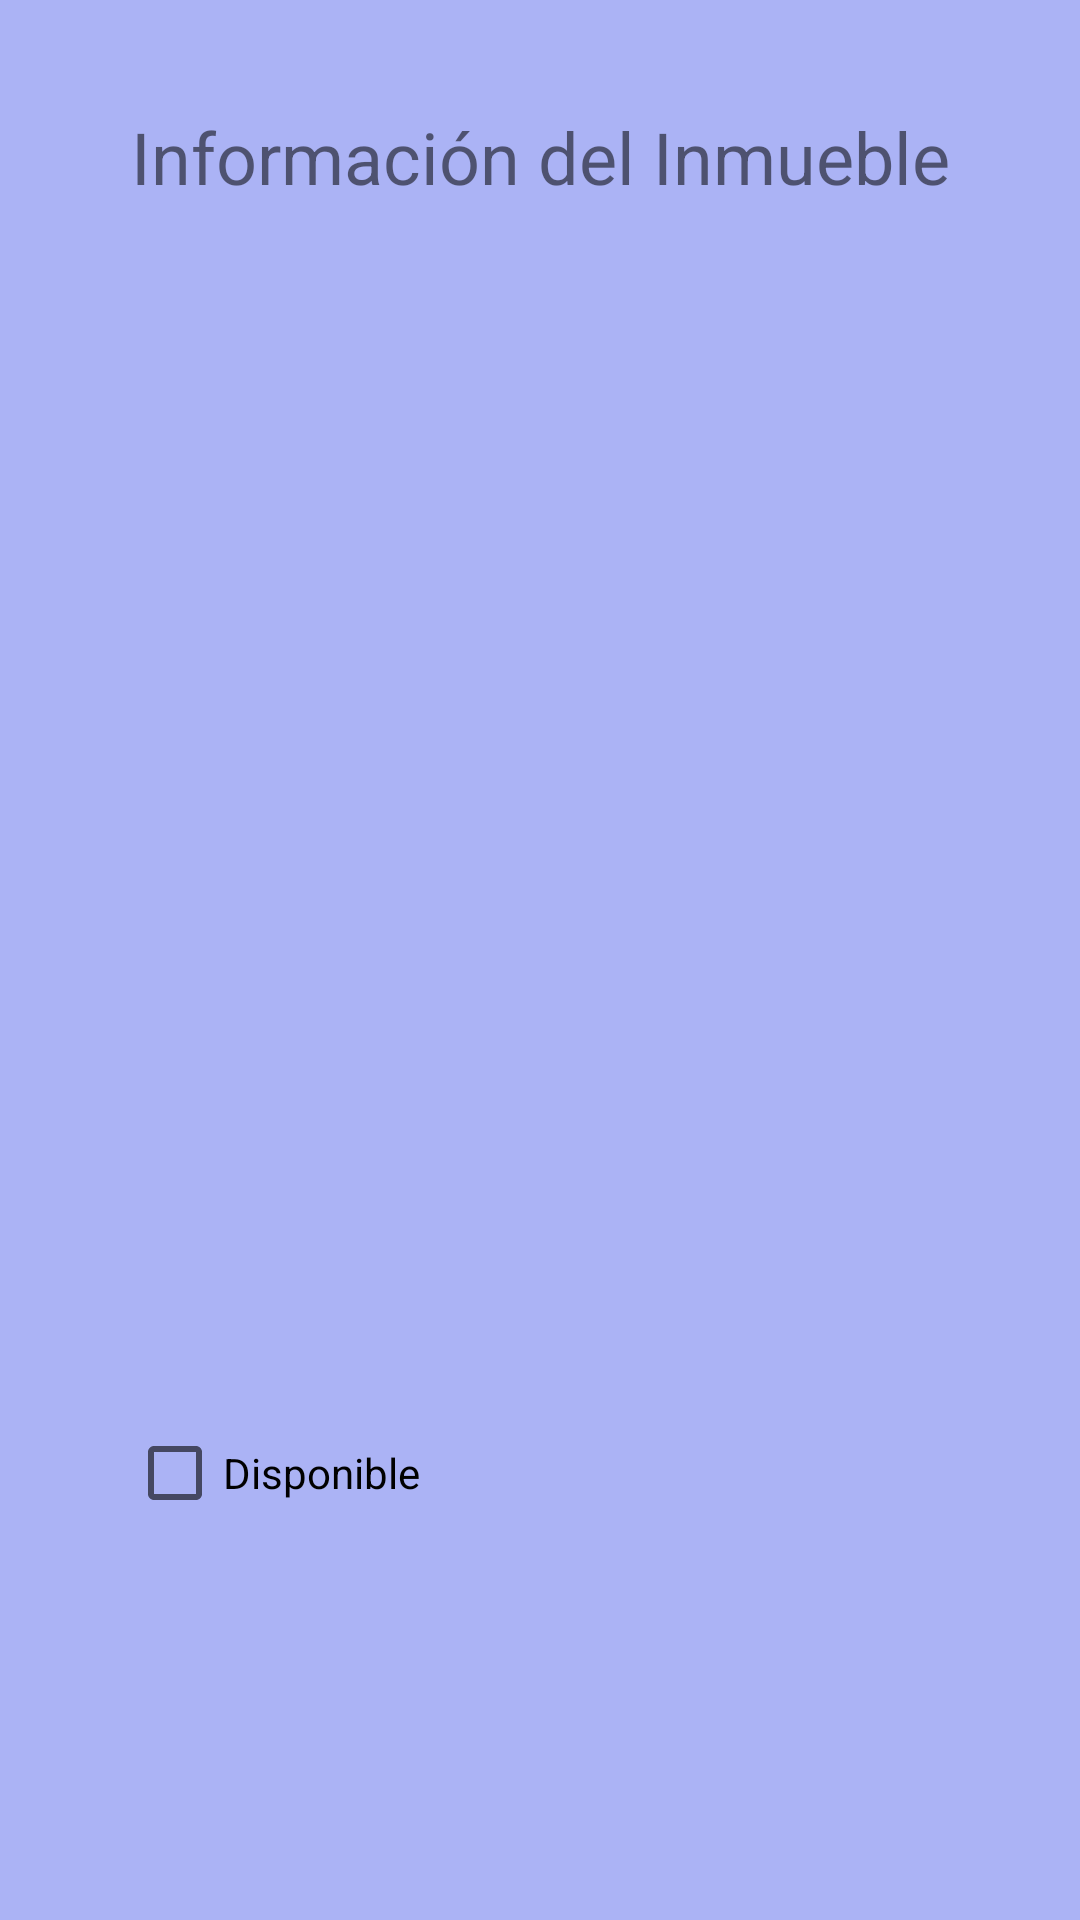

The Android layout XML behind this screen, and the referenced resources:
<!-- AndroidManifest.xml: application theme Theme.TPMovilesFinal2C -->
<!-- res/layout/inmueble_detalle_fragment.xml -->
<?xml version="1.0" encoding="utf-8"?>
<androidx.constraintlayout.widget.ConstraintLayout xmlns:android="http://schemas.android.com/apk/res/android"
    xmlns:app="http://schemas.android.com/apk/res-auto"
    xmlns:tools="http://schemas.android.com/tools"
    android:layout_width="match_parent"
    android:layout_height="match_parent"
    android:background="#abb3f5"
    tools:context=".ui.inmueble.InmuebleDetalleFragment">

    <ImageView
        android:id="@+id/ivFotoDetInmu"
        android:layout_width="151dp"
        android:layout_height="135dp"
        android:layout_marginTop="25dp"
        app:layout_constraintEnd_toEndOf="parent"
        app:layout_constraintStart_toStartOf="parent"
        app:layout_constraintTop_toBottomOf="@+id/textview1"
        tools:src="@tools:sample/avatars" />

    <TextView
        android:id="@+id/tvDetDir"
        android:layout_width="match_parent"
        android:layout_height="wrap_content"
        android:layout_marginStart="35dp"
        android:layout_marginTop="28dp"
        android:layout_marginEnd="30dp"
        android:textAlignment="center"
        android:textSize="20sp"
        app:layout_constraintEnd_toEndOf="parent"
        app:layout_constraintHorizontal_bias="0.498"
        app:layout_constraintStart_toStartOf="parent"
        app:layout_constraintTop_toBottomOf="@+id/ivFotoDetInmu" />

    <TextView
        android:id="@+id/tvDetUso"
        android:layout_width="match_parent"
        android:layout_height="wrap_content"
        android:layout_marginStart="35dp"
        android:layout_marginTop="30dp"
        android:layout_marginEnd="30dp"
        android:textAlignment="center"
        android:textSize="20sp"
        app:layout_constraintEnd_toEndOf="parent"
        app:layout_constraintStart_toStartOf="parent"
        app:layout_constraintTop_toBottomOf="@+id/tvDetDir" />

    <TextView
        android:id="@+id/tvDetAmb"
        android:layout_width="match_parent"
        android:layout_height="wrap_content"
        android:layout_marginStart="35dp"
        android:layout_marginTop="38dp"
        android:layout_marginEnd="30dp"
        android:textAlignment="center"
        android:textSize="20sp"
        app:layout_constraintEnd_toEndOf="parent"
        app:layout_constraintStart_toStartOf="parent"
        app:layout_constraintTop_toBottomOf="@+id/tvDetUso" />

    <TextView
        android:id="@+id/tvDetTipo"
        android:layout_width="match_parent"
        android:layout_height="23dp"
        android:layout_marginStart="35dp"
        android:layout_marginTop="48dp"
        android:layout_marginEnd="30dp"
        android:textAlignment="center"
        android:textSize="20sp"
        app:layout_constraintEnd_toEndOf="parent"
        app:layout_constraintHorizontal_bias="0.501"
        app:layout_constraintStart_toStartOf="parent"
        app:layout_constraintTop_toTopOf="@+id/tvDetAmb" />

    <TextView
        android:id="@+id/tvDetPrecio"
        android:layout_width="match_parent"
        android:layout_height="wrap_content"
        android:layout_marginStart="35dp"
        android:layout_marginTop="32dp"
        android:layout_marginEnd="30dp"
        android:textAlignment="center"
        android:textSize="20sp"
        app:layout_constraintEnd_toEndOf="parent"
        app:layout_constraintHorizontal_bias="0.498"
        app:layout_constraintStart_toStartOf="parent"
        app:layout_constraintTop_toBottomOf="@+id/tvDetTipo" />

    <CheckBox
        android:id="@+id/cbEstado"
        android:layout_width="wrap_content"
        android:layout_height="wrap_content"
        android:layout_marginBottom="128dp"
        android:text="@string/cbEstado"
        app:layout_constraintBottom_toBottomOf="parent"
        app:layout_constraintEnd_toEndOf="parent"
        app:layout_constraintHorizontal_bias="0.162"
        app:layout_constraintStart_toStartOf="parent"
        app:layout_constraintTop_toBottomOf="@+id/tvDetPrecio"
        app:layout_constraintVertical_bias="0.934" />

    <TextView
        android:id="@+id/tvDetId"
        android:layout_width="0dp"
        android:layout_height="19dp"
        app:layout_constraintBottom_toBottomOf="parent"
        app:layout_constraintEnd_toStartOf="@+id/ivFotoDetInmu"
        app:layout_constraintHorizontal_bias="0.571"
        app:layout_constraintStart_toStartOf="parent"
        app:layout_constraintTop_toTopOf="parent"
        app:layout_constraintVertical_bias="0.117" />

    <TextView
        android:id="@+id/textview1"
        android:layout_width="wrap_content"
        android:layout_height="wrap_content"
        android:layout_marginTop="36dp"
        android:text="@string/tv"
        android:textAlignment="center"
        android:textSize="24sp"
        app:layout_constraintEnd_toEndOf="parent"
        app:layout_constraintStart_toStartOf="parent"
        app:layout_constraintTop_toTopOf="parent" />

</androidx.constraintlayout.widget.ConstraintLayout>
<!-- resources referenced by this layout -->
<resources>
  <string name="cbEstado">Disponible</string>
  <string name="tv">Información del Inmueble</string>
  <style name="Theme.TPMovilesFinal2C" parent="Theme.MaterialComponents.DayNight.DarkActionBar">
          
          <item name="colorPrimary">@color/purple_500</item>
          <item name="colorPrimaryVariant">@color/purple_700</item>
          <item name="colorOnPrimary">@color/white</item>
          
          <item name="colorSecondary">@color/teal_200</item>
          <item name="colorSecondaryVariant">@color/teal_700</item>
          <item name="colorOnSecondary">@color/black</item>
          
          <item name="android:statusBarColor" tools:targetApi="l">?attr/colorPrimaryVariant</item>
          
      </style>
  <!-- not gathered from this repository: default colours our renderer supplied (Android Studio template values) -->
  <color name="purple_500">#FF6200EE</color>
  <color name="purple_700">#FF3700B3</color>
  <color name="teal_200">#FF03DAC5</color>
  <color name="teal_700">#FF018786</color>
  <color name="black">#FF000000</color>
  <color name="white">#FFFFFFFF</color>
</resources>
